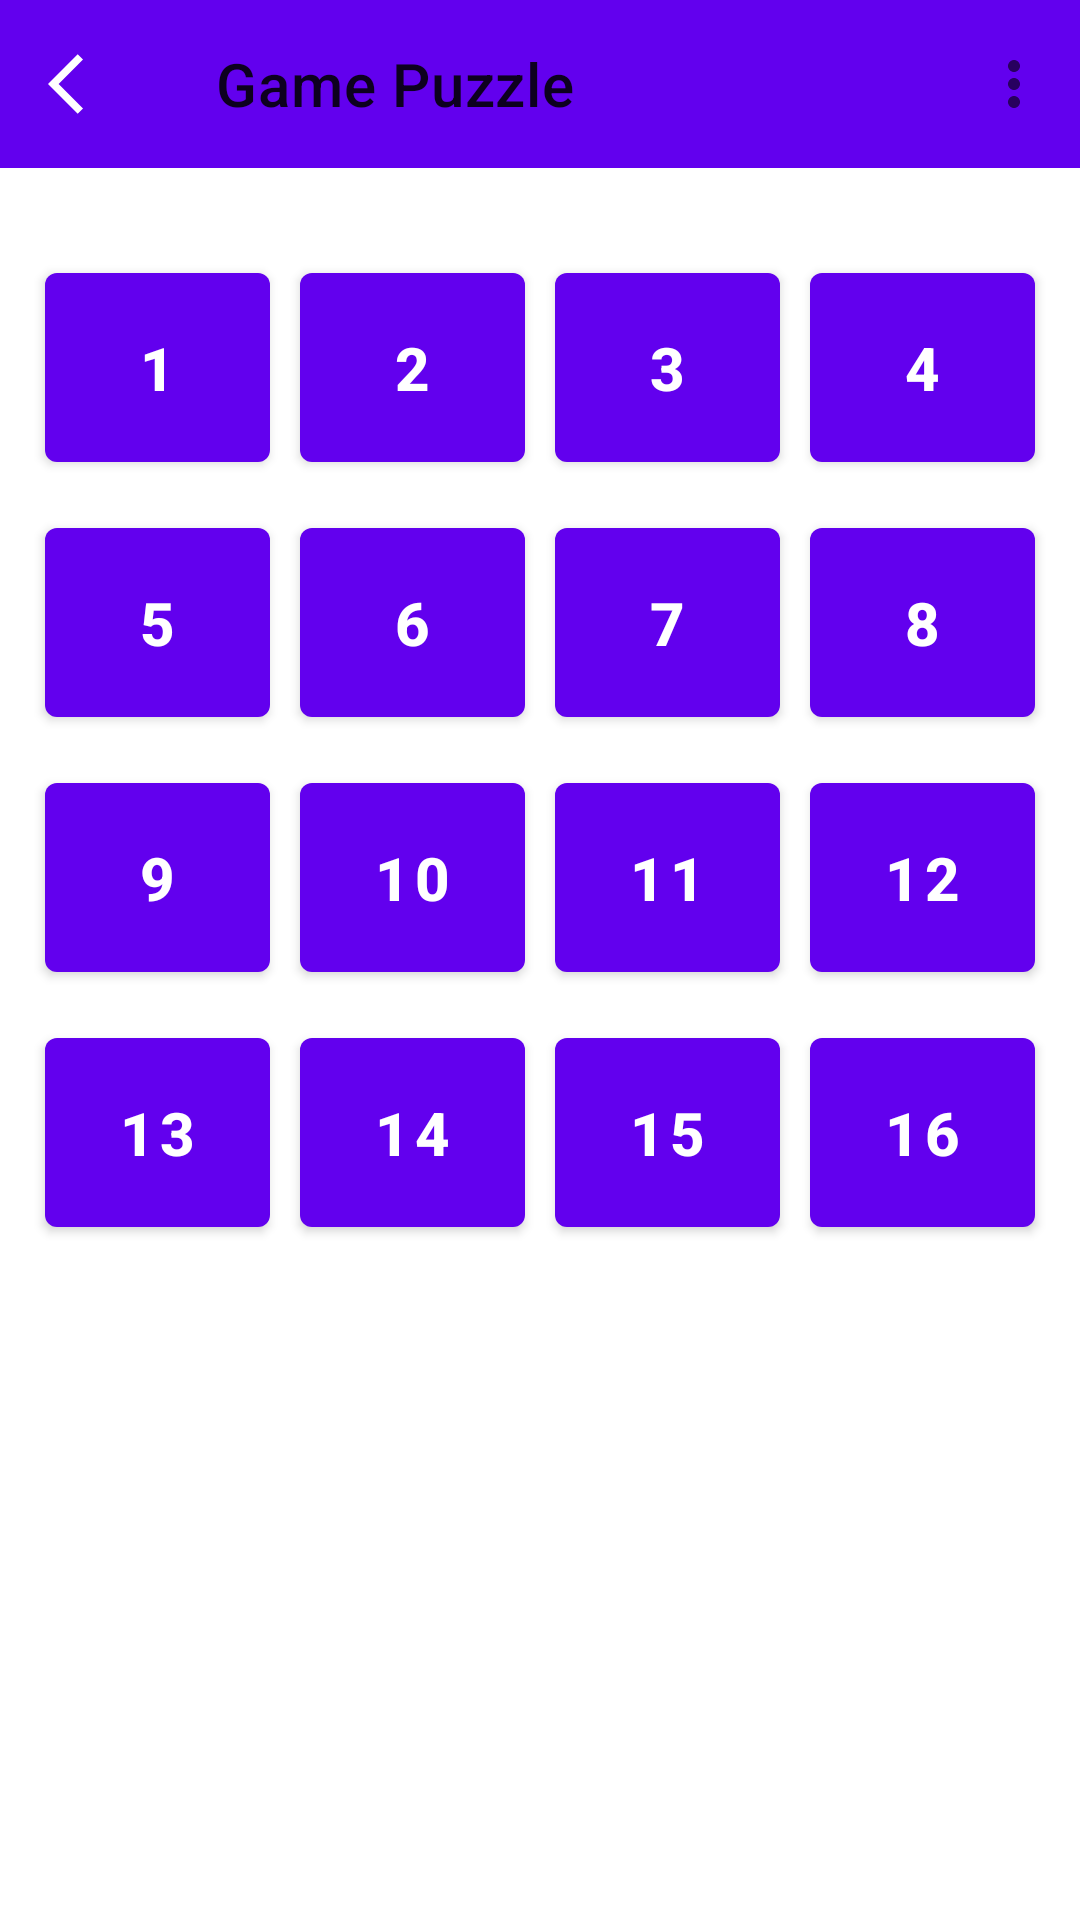

Layout XML and referenced resources for this Android screen:
<!-- AndroidManifest.xml: activity theme Theme.Latihan.NoActionBar -->
<!-- res/layout/activity_game_puzzle.xml -->
<?xml version="1.0" encoding="utf-8"?>
<LinearLayout xmlns:android="http://schemas.android.com/apk/res/android"
    xmlns:app="http://schemas.android.com/apk/res-auto"
    xmlns:tools="http://schemas.android.com/tools"
    android:layout_width="match_parent"
    android:layout_height="match_parent"
    android:orientation="vertical"
    tools:context=".ui.GamePuzzleActivity">

    <com.google.android.material.appbar.AppBarLayout
        android:id="@+id/appbar"
        android:layout_width="match_parent"
        android:layout_height="wrap_content">

        <com.google.android.material.appbar.MaterialToolbar
            android:layout_width="match_parent"
            android:layout_height="wrap_content"
            app:menu="@menu/puzzle_menu"
            app:navigationIcon="@drawable/ic_arrow_back_ios_24"
            app:title="@string/game_puzzle" />
    </com.google.android.material.appbar.AppBarLayout>

    <GridLayout
        android:id="@+id/group_board"
        android:layout_width="wrap_content"
        android:layout_height="wrap_content"
        android:layout_gravity="center"
        android:layout_marginTop="24dp"
        android:columnCount="4"
        android:rowCount="4">

        <Button
            android:id="@+id/btn1"
            style="@style/ButtonStyle"
            android:tag="00"
            android:text="1" />

        <Button
            android:id="@+id/btn2"
            style="@style/ButtonStyle"
            android:tag="01"
            android:text="2" />

        <Button
            android:id="@+id/btn3"
            style="@style/ButtonStyle"
            android:tag="02"
            android:text="3" />

        <Button
            android:id="@+id/btn4"
            style="@style/ButtonStyle"
            android:tag="03"
            android:text="4" />

        <Button
            android:id="@+id/btn5"
            style="@style/ButtonStyle"
            android:tag="10"
            android:text="5" />

        <Button
            android:id="@+id/btn6"
            style="@style/ButtonStyle"
            android:tag="11"
            android:text="6" />

        <Button
            android:id="@+id/btn7"
            style="@style/ButtonStyle"
            android:tag="12"
            android:text="7" />

        <Button
            android:id="@+id/btn8"
            style="@style/ButtonStyle"
            android:tag="13"
            android:text="8" />

        <Button
            android:id="@+id/btn9"
            style="@style/ButtonStyle"
            android:tag="20"
            android:text="9" />

        <Button
            android:id="@+id/btn10"
            style="@style/ButtonStyle"
            android:tag="21"
            android:text="10" />

        <Button
            android:id="@+id/btn11"
            style="@style/ButtonStyle"
            android:tag="22"
            android:text="11" />

        <Button
            android:id="@+id/btn12"
            style="@style/ButtonStyle"
            android:tag="23"
            android:text="12" />

        <Button
            android:id="@+id/btn13"
            style="@style/ButtonStyle"
            android:tag="30"
            android:text="13" />

        <Button
            android:id="@+id/btn14"
            style="@style/ButtonStyle"
            android:tag="31"
            android:text="14" />

        <Button
            android:id="@+id/btn15"
            style="@style/ButtonStyle"
            android:tag="32"
            android:text="15" />

        <Button
            android:id="@+id/btn16"
            style="@style/ButtonStyle"
            android:tag="33"
            android:text="16" />

    </GridLayout>


</LinearLayout>
<!-- resources referenced by this layout -->
<resources>
  <!-- drawable ic_arrow_back_ios_24 (drawable) -->
  <vector android:height="24dp"
      android:tint="@color/white"
      android:viewportHeight="24"
      android:viewportWidth="24"
      android:width="24dp"
      xmlns:android="http://schemas.android.com/apk/res/android">
      <path
          android:fillColor="@color/white"
          android:pathData="M11.67,3.87L9.9,2.1 0,12l9.9,9.9 1.77,-1.77L3.54,12z" />
  </vector>
  <string name="game_puzzle">Game Puzzle</string>
  <style name="ButtonStyle">
          <item name="android:layout_width">75dp</item>
          <item name="android:layout_height">75dp</item>
          
          <item name="android:layout_margin">5dp</item>
          <item name="android:textSize">20sp</item>
          <item name="android:textStyle">bold</item>
      </style>
  <style name="Theme.Latihan.NoActionBar" parent="Theme.MaterialComponents.DayNight.NoActionBar">
          
          <item name="colorPrimary">@color/purple_500</item>
          <item name="colorPrimaryVariant">@color/purple_700</item>
          <item name="colorOnPrimary">@color/white</item>
          
          <item name="colorSecondary">@color/teal_200</item>
          <item name="colorSecondaryVariant">@color/teal_700</item>
          <item name="colorOnSecondary">@color/black</item>
          
          <item name="android:statusBarColor" tools:targetApi="l">?attr/colorPrimaryVariant</item>
          
      </style>
  <color name="white">#FFFFFFFF</color>
  <color name="purple_500">#FF6200EE</color>
  <color name="purple_700">#FF3700B3</color>
  <color name="teal_200">#FF03DAC5</color>
  <color name="teal_700">#FF018786</color>
  <color name="black">#FF000000</color>
</resources>
